pico-8 play session: hold ← + tap ❎

[t = 1 s] hold ← ~1s, tap ❎ ~2×
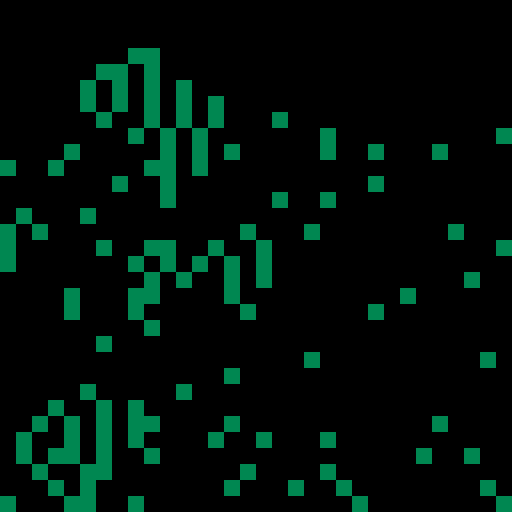
[t = 2 s] hold ← ~2s, tap ❎ ~4×
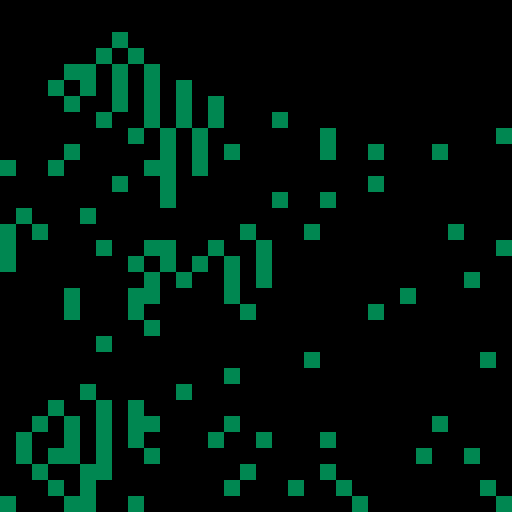
[t = 4 s] hold ← ~4s, tap ❎ ~7×
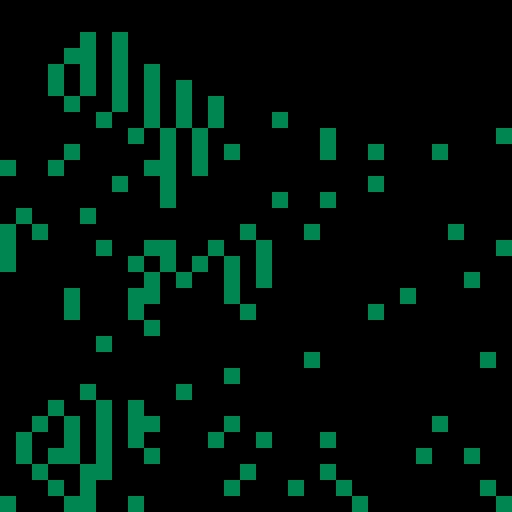
[t = 6 s] hold ← ~6s, tap ❎ ~10×
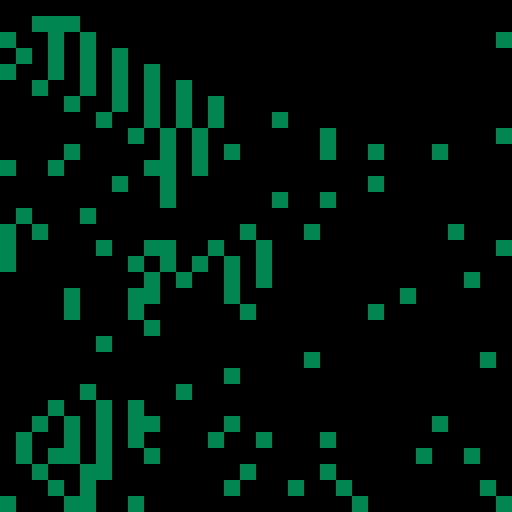
[t = 8 s] hold ← ~8s, tap ❎ ~14×
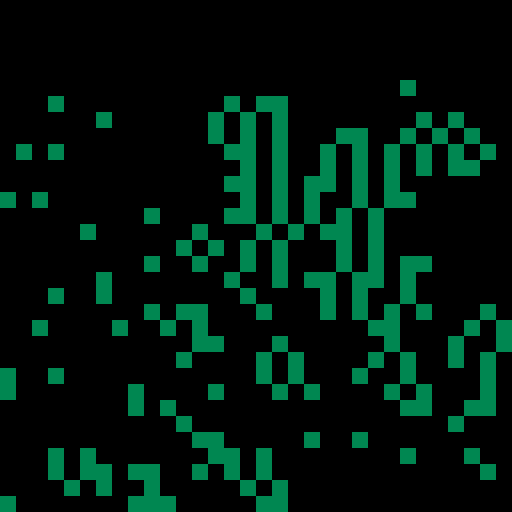

pico-8 cartridge
version 16
__lua__

size = 4
screenSize = flr(128 / size)
cellBuffer = {}
frame = 0
resetFrames = 100

function initCells()
  cellBuffer = {}
  for i = 0,(screenSize * screenSize) do
    local dice = flr(rnd(10))
    if (dice < 1) then
      add(cellBuffer, 1)
    else
      add(cellBuffer, 0)
    end
  end
end

function drawCells()
  local i = 1
  for cell in all(cellBuffer) do
    local color = 0
    if (cell == 1) then
      color = 3
    end
    local x = i % screenSize
    local y = flr(i / screenSize)
    rectfill((x*size),(y*size),(x*size)+size,(y*size)+size,color)
    i += 1
  end
end

function scoreForCell(idx)
  local x = (idx-1) % screenSize
  local y = flr((idx-1) / screenSize)

  local nw = (x-1) + ((y-1)*screenSize)
  local n = (x) + ((y-1)*screenSize)
  local ne = (x+1) + ((y-1)*screenSize)
  local w = (x-1) + ((y) * screenSize)
  local e = (x+1) + ((y) * screenSize)
  local sw = (x-1) + ((y+1) * screenSize)
  local s = (x) + ((y+1) * screenSize)
  local se = (x+1) + ((y+1) * screenSize)
  
  local max = screenSize * screenSize

  local score = 0
  if (nw > 0 and nw < max) then
    score += cellBuffer[nw+1]
  end
  if (n > 0 and n < max) then
    score += cellBuffer[n+1]
  end
  if (ne > 0 and ne < max) then
    score += cellBuffer[ne+1]
  end
  if (w > 0 and w < max) then
    score += cellBuffer[w+1]
  end
  if (e > 0 and e < max) then
    score += cellBuffer[e+1]
  end
  if (sw > 0 and sw < max) then
    score += cellBuffer[sw+1]
  end
  if (s > 0 and s < max) then
    score += cellBuffer[s+1]
  end
  if (se > 0 and se < max) then
    score += cellBuffer[se+1]
  end

  return score
end

function updateCells()
  -- Any live cell with fewer than two live neighbors dies, as if by underpopulation.
  -- Any live cell with two or three live neighbors lives on to the next generation.
  -- Any live cell with more than three live neighbors dies, as if by overpopulation.
  -- Any dead cell with exactly three live neighbors becomes a live cell, as if by reproduction.
  local i = 1
  for cell in all(cellBuffer) do
    local score = scoreForCell(i)
    if (cell == 1) then
      if (score < 2) then
        cellBuffer[i] = 0
      end
      if (score > 3) then
        cellBuffer[i] = 0
      end
    else
      if (score == 3) then
        cellBuffer[i] = 1
      end
    end
    i += 1
  end
end

function _init()
  initCells()
end

function _update60()
  updateCells()
  frame += 1
  if (frame > resetFrames) then
    initCells()
    frame = 0
  end
end

function _draw()
  cls()
  drawCells()
end
